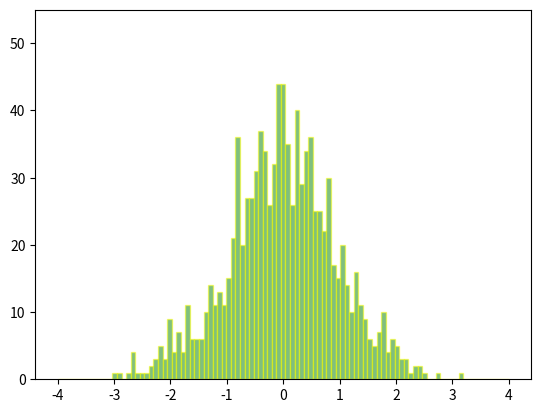

Python code for this plot:
%matplotlib widget

import functools

import matplotlib.pyplot as plt
import numpy as np

import matplotlib.animation as animation

# Setting up a random number generator with a fixed state for reproducibility.
rng = np.random.default_rng(seed=19680801)
# Fixing bin edges.
HIST_BINS = np.linspace(-4, 4, 100)

# Histogram our data with numpy.
data = rng.standard_normal(1000)
n, _ = np.histogram(data, HIST_BINS)

def animate(frame_number, bar_container):
    # Simulate new data coming in.
    data = rng.standard_normal(1000)
    n, _ = np.histogram(data, HIST_BINS)
    for count, rect in zip(n, bar_container.patches):
        rect.set_height(count)

    return bar_container.patches


# Output generated via `matplotlib.animation.Animation.to_jshtml`.

fig, ax = plt.subplots()
_, _, bar_container = ax.hist(data, HIST_BINS, lw=1,
                              ec="yellow", fc="green", alpha=0.5)
ax.set_ylim(top=55)  # set safe limit to ensure that all data is visible.

anim = functools.partial(animate, bar_container=bar_container)
ani = animation.FuncAnimation(fig, anim, 50, repeat=True, blit=True)
plt.show()